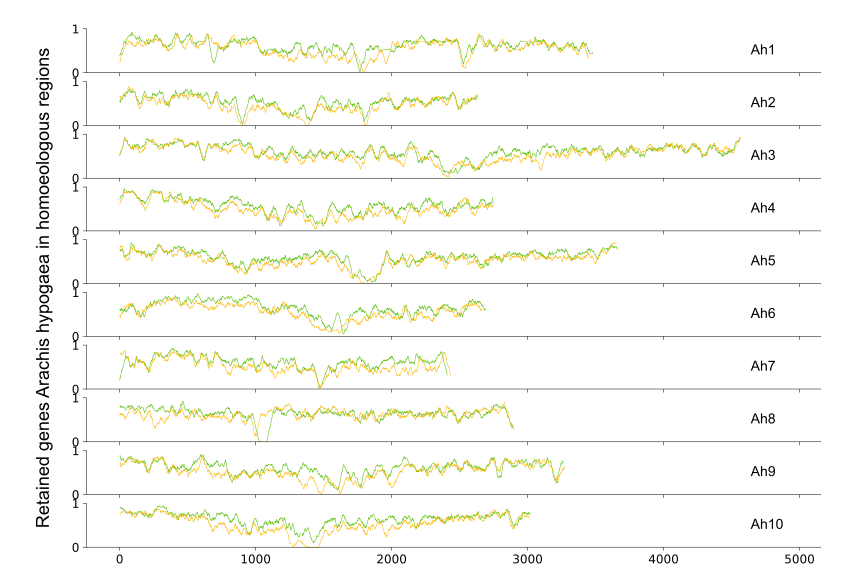

The file beside this chart, header and first rows:
ah202s1g00001	0.4	0.24
ah202s1g00002	0.3846	0.2308
ah202s1g00003	0.4074	0.2593
ah202s1g00004	0.4286	0.2857
ah202s1g00005	0.4138	0.2759
ah202s1g00006	0.4333	0.3
ah202s1g00007	0.4194	0.2903
ah202s1g00008	0.4375	0.3125
ah202s1g00009	0.4545	0.3333
ah202s1g00010	0.4412	0.3529
ah202s1g00011	0.4571	0.3714
ah202s1g00012	0.4722	0.3889
ah202s1g00013	0.4865	0.4054
ah202s1g00014	0.5	0.4211
ah202s1g00015	0.5128	0.4103
ah202s1g00016	0.525	0.425
ah202s1g00017	0.5122	0.4146
ah202s1g00018	0.5238	0.4048
ah202s1g00019	0.5349	0.4186
ah202s1g00020	0.5455	0.4318
ah202s1g00021	0.5556	0.4222
ah202s1g00022	0.5435	0.413
ah202s1g00023	0.5532	0.4255
ah202s1g00024	0.5625	0.4375
ah202s1g00025	0.5714	0.449
ah202s1g00026	0.58	0.46
ah202s1g00027	0.6	0.48
ah202s1g00028	0.62	0.48
ah202s1g00029	0.64	0.5
ah202s1g00030	0.64	0.5
ah202s1g00031	0.66	0.52
ah202s1g00032	0.68	0.52
ah202s1g00033	0.7	0.54
ah202s1g00034	0.7	0.54
ah202s1g00035	0.72	0.56
ah202s1g00036	0.72	0.56
ah202s1g00037	0.72	0.54
ah202s1g00038	0.72	0.56
ah202s1g00039	0.72	0.56
ah202s1g00040	0.72	0.56
ah202s1g00041	0.7	0.56
ah202s1g00042	0.7	0.56
ah202s1g00043	0.7	0.58
ah202s1g00044	0.68	0.6
ah202s1g00045	0.66	0.62
ah202s1g00046	0.66	0.62
ah202s1g00047	0.68	0.62
ah202s1g00048	0.68	0.62
ah202s1g00049	0.7	0.62
ah202s1g00050	0.72	0.64
ah202s1g00051	0.74	0.64
ah202s1g00052	0.76	0.64
ah202s1g00053	0.74	0.64
ah202s1g00054	0.74	0.64
ah202s1g00055	0.76	0.66
ah202s1g00056	0.76	0.66
ah202s1g00057	0.78	0.68
ah202s1g00058	0.78	0.68
ah202s1g00059	0.78	0.68
ah202s1g00060	0.8	0.66
ah202s1g00061	0.8	0.66
... 33,388 more rows
